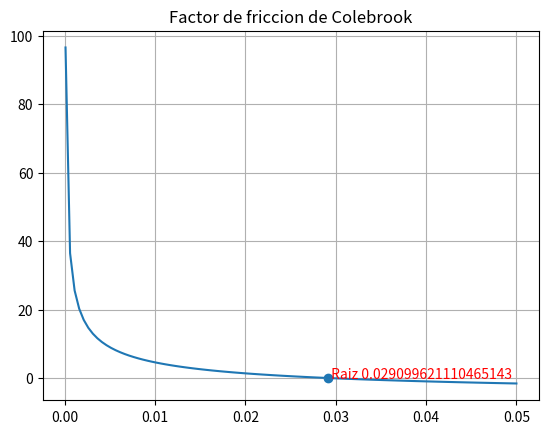

Write Python code to recreate this figure.
#importar las funciones de la biblioteca math
import numpy as np
import matplotlib.pyplot as plt
import math 
import cmath 

def newtonRaphson(f,df,x,imax=100,tol=1e-8):
    cumple=False
    print('{:^10s} {:^10s} {:^10s}'.\
          format('x','f(x)','df(x)'))
    k=0
    while (not cumple and k<imax):
        if df(x)!=0:
            x=x-f(x)/df(x)
        else:
            x=x+tol
        print('{:10.5f} {:10.5f} {:10.5f}'.\
              format(x,f(x),df(x)))
        cumple=abs(f(x))<=tol
        k+=1
    if k<imax:
        return x
    else:
        raise ValueError ('La funcion no converge')

# Funcion a evaluar
def f(x):
    e=0.0015
    D=4
    Re=13743
    return 1/np.sqrt(x)+2*np.log10(e/D/3.7+2.51/Re/np.sqrt(x))
# Derivada
def df(x):
    e=0.0015
    D=4
    Re=13743
    return -1/(2*x**(3/2)) - \
            2.51/(Re*x**(3/2)* (2.51/(Re*np.sqrt(x)) + e/D/2.51))

def main():
    # valores iniciales
    x0=0.01
    # Llamada al algoritmo
    raiz=newtonRaphson(f,df,x0)
    print('f({:e})={:e}'.format(raiz,f(raiz)))
    
    x=np.linspace(0.0001,0.05,100)
    y=f(x)
    
    fig = plt.figure()
    plt.plot(x,y)
    plt.title('Factor de friccion de Colebrook')
    plt.scatter(raiz,f(raiz))
    plt.text(raiz,f(raiz),' Raiz '+str(raiz),color='red')
    plt.grid()
    
    plt.show()
    fig.savefig("newtonraphson.pdf", bbox_inches='tight')
    
if __name__ == "__main__": main()